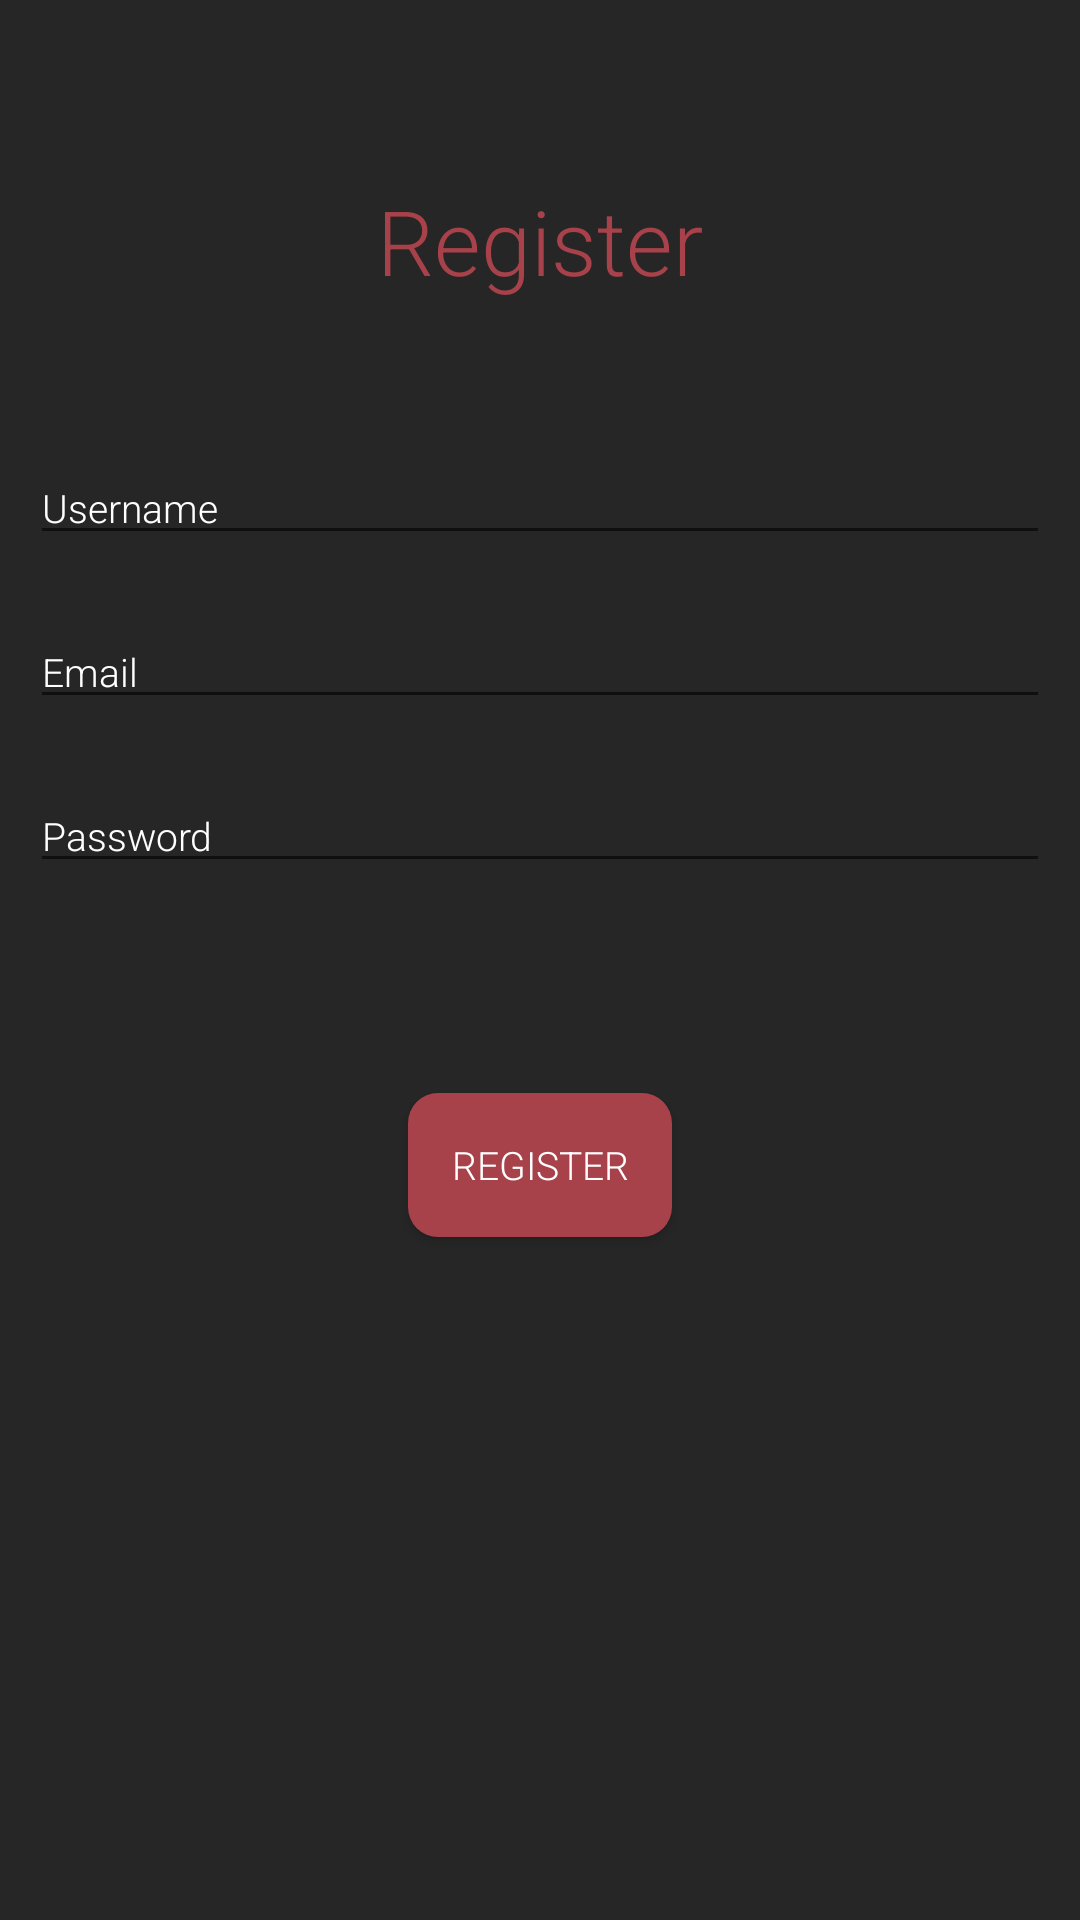

Android layout source for this screen:
<!-- AndroidManifest.xml: application theme AppTheme -->
<!-- res/layout/activity_register.xml -->
<?xml version="1.0" encoding="utf-8"?>
<RelativeLayout xmlns:android="http://schemas.android.com/apk/res/android"
    xmlns:app="http://schemas.android.com/apk/res-auto"
    xmlns:tools="http://schemas.android.com/tools"
    android:layout_width="match_parent"
    android:layout_height="match_parent"
    android:id="@+id/container"
    tools:context=".RegisterActivity">

    <TextView
        android:id="@+id/textView_register"
        android:layout_width="match_parent"
        android:layout_height="wrap_content"
        android:layout_alignParentTop="true"
        android:layout_marginTop="60dp"
        android:text="@string/registerTitle"
        android:textAlignment="center"
        android:textSize="30sp"
        android:textColor="@color/RED" />

    <EditText
        android:id="@+id/editText_name"
        android:layout_width="match_parent"
        android:layout_height="wrap_content"
        android:layout_below="@+id/textView_register"
        android:layout_marginStart="10dp"
        android:layout_marginLeft="10dp"
        android:layout_marginTop="50dp"
        android:layout_marginEnd="10dp"
        android:layout_marginRight="10dp"
        android:hint="@string/userName" />

    <EditText
        android:id="@+id/editText_passw"
        android:layout_width="match_parent"
        android:layout_height="wrap_content"
        android:layout_marginTop="20dp"
        android:layout_marginStart="10dp"
        android:layout_marginLeft="10dp"
        android:layout_marginEnd="10dp"
        android:layout_marginRight="10dp"
        android:layout_below="@id/editText_email"
        android:hint="@string/password"
        android:inputType="textPassword"/>

    <EditText
        android:id="@+id/editText_email"
        android:layout_width="match_parent"
        android:layout_height="wrap_content"
        android:layout_below="@+id/editText_name"
        android:layout_marginStart="10dp"
        android:layout_marginLeft="10dp"
        android:layout_marginEnd="10dp"
        android:layout_marginRight="10dp"
        android:layout_marginTop="20dp"
        android:hint="@string/emailAddress"/>

    <Button
        android:id="@+id/button"
        android:layout_width="wrap_content"
        android:layout_height="wrap_content"
        android:layout_below="@+id/editText_passw"
        android:layout_marginLeft="10dp"
        android:layout_marginTop="70dp"
        android:layout_marginEnd="10dp"
        android:layout_marginRight="10dp"
        android:background="@drawable/button_background"
        android:paddingLeft="10dp"
        android:paddingRight="10dp"
        android:layout_centerHorizontal="true"
        android:text="@string/registerTitle" />

</RelativeLayout>
<!-- resources referenced by this layout -->
<resources>
  <color name="RED">#A7414A</color>
  <!-- drawable button_background (drawable) -->
  <?xml version="1.0" encoding="utf-8"?>
  <shape xmlns:android="http://schemas.android.com/apk/res/android" android:shape="rectangle" android:padding="30dp">
      <solid android:color="@color/RED"/>
      <corners
          android:bottomRightRadius="10dp"
          android:bottomLeftRadius="10dp"
          android:topLeftRadius="10dp"
          android:topRightRadius="10dp"/>
  </shape>
  <string name="emailAddress">"Email"</string>
  <string name="password">Password</string>
  <string name="registerTitle">Register</string>
  <string name="userName">Username</string>
  <style name="AppTheme" parent="Theme.AppCompat.Light.NoActionBar">
          <item name="android:background">@color/BLACK</item>
          <item name="android:colorPrimaryDark">@color/BLACK</item>
          <item name="android:textColor">@color/WHITE</item>
          <item name="android:textColorHint">@color/GREY</item>
          <item name="android:editTextColor">@color/WHITE</item>
          <item name="android:fontFamily">sans-serif-light</item>
          <item name="android:textSize">13sp</item>
          <item name="android:textColorAlertDialogListItem">@color/WHITE</item>
  </style>
  <color name="BLACK">#262626</color>
  <color name="WHITE">#FFFFFF</color>
</resources>
